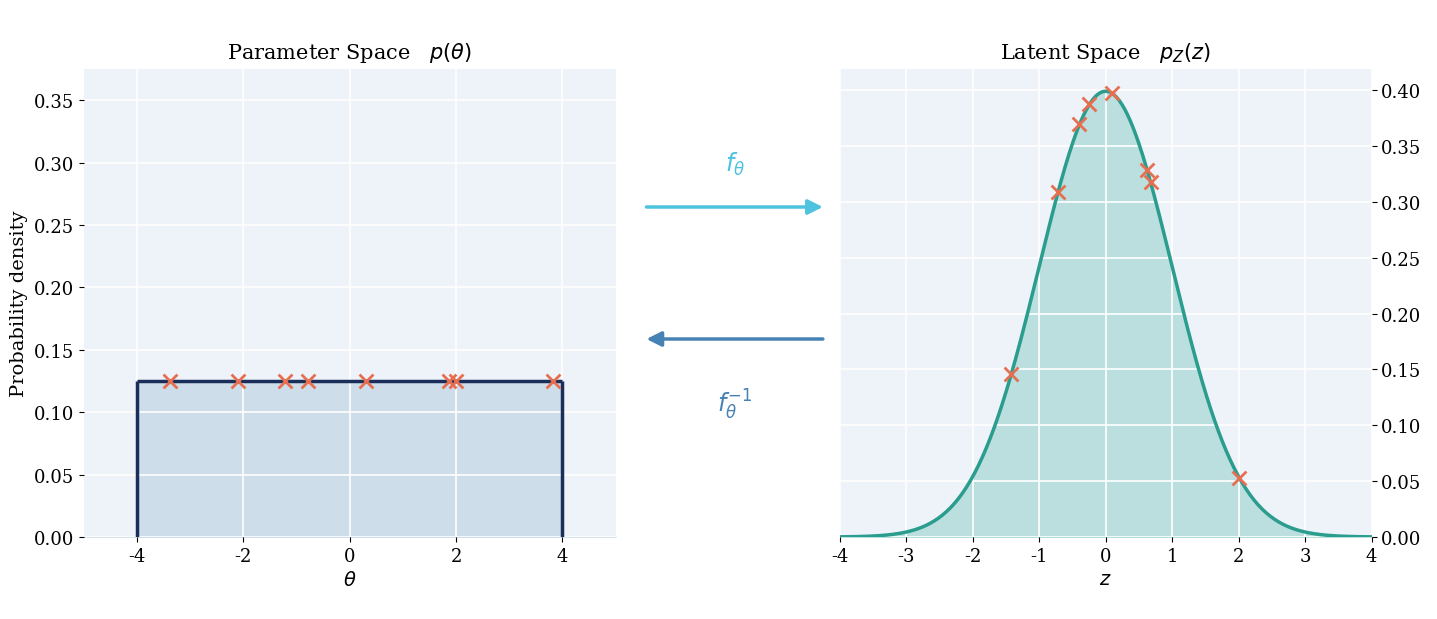

Reproduce this figure in Python.
"""
Poster-quality normalising flows diagram.
Shows data space (bimodal) and latent space (Gaussian) with sample points
mapping between them via f_θ and f_θ^{-1}.
"""
import numpy as np
import matplotlib
matplotlib.use('Agg')
import matplotlib.pyplot as plt
from matplotlib.patches import FancyArrowPatch
from scipy.stats import norm
from scipy.special import expit  # sigmoid, used for logistic mixture CDF approximation

# ─── Style ────────────────────────────────────────────────────────────────────
DARK_BLUE   = "#1a2e5a"
TEAL        = "#2a9d8f"
ARROW_COLOR = "#4dc3e0"
BG_COLOR    = "#eef3f9"
FILL_BLUE   = "#a8c4d8"
FILL_TEAL   = "#7dc8be"
POINT_COLOR  = "#e76f51"   # warm orange – stands out against both palettes
INV_ARROW_COLOR = "#4682b4"  # steel blue for inverse transform

plt.rcParams.update({
    "font.family": "serif",
    "axes.facecolor": BG_COLOR,
    "figure.facecolor": "white",
    "axes.grid": True,
    "grid.color": "white",
    "grid.linewidth": 1.2,
    "axes.spines.top": False,
    "axes.spines.right": False,
    "axes.spines.left": False,
    "axes.spines.bottom": False,
    "xtick.labelsize": 13,
    "ytick.labelsize": 13,
    "axes.labelsize": 14,
})

# ─── Distributions ────────────────────────────────────────────────────────────
UNIF_LO, UNIF_HI = -4.0, 4.0
UNIF_H = 1.0 / (UNIF_HI - UNIF_LO)   # = 0.125

def uniform_pdf(x):
    return np.where((x >= UNIF_LO) & (x <= UNIF_HI), UNIF_H, 0.0)

def latent_pdf(z):
    return norm.pdf(z, loc=0, scale=1)

# Map x → z via probability integral transform for Uniform[a,b]
def forward_map(x_vals):
    u = np.clip((x_vals - UNIF_LO) / (UNIF_HI - UNIF_LO), 1e-6, 1 - 1e-6)
    return norm.ppf(u)

# ─── Sample points ────────────────────────────────────────────────────────────
rng = np.random.default_rng(7)
n_points = 8
# Stratified: one random draw per equal-width bin → spread out but not regular
bins = np.linspace(UNIF_LO, UNIF_HI, n_points + 1)
x_samples = np.array([rng.uniform(bins[i], bins[i+1]) for i in range(n_points)])
z_samples = forward_map(x_samples)

# ─── Figure layout ────────────────────────────────────────────────────────────
fig = plt.figure(figsize=(14, 6))

# Leave a wide central gap for the arrows
ax_x = fig.add_axes([0.04, 0.12, 0.38, 0.78])   # data space
ax_z = fig.add_axes([0.58, 0.12, 0.38, 0.78])   # latent space

x_range = np.linspace(-5, 5, 400)
z_range = np.linspace(-4, 4, 400)

# ── Parameter-space panel (Uniform) ───────────────────────────────────────────
# Fill and outline the rectangular uniform PDF
ax_x.fill_between(x_range, uniform_pdf(x_range), alpha=0.45, color=FILL_BLUE, step="mid")
# Flat top
ax_x.hlines(UNIF_H, UNIF_LO, UNIF_HI, color=DARK_BLUE, lw=2.5)
# Vertical edges
ax_x.vlines([UNIF_LO, UNIF_HI], 0, UNIF_H, color=DARK_BLUE, lw=2.5)

ax_x.set_xlabel(r"$\theta$")
ax_x.set_ylabel("Probability density")
ax_x.set_title(r"Parameter Space   $p(\theta)$", color="black", fontsize=15, pad=8)

# Sample crosses sit on the top line of the uniform box
y_x = np.full_like(x_samples, UNIF_H)
ax_x.scatter(x_samples, y_x, color=POINT_COLOR, s=100, zorder=5,
             marker="x", linewidths=2.0, label="samples")

ax_x.set_xlim(-5, 5)
# Set ylim so the box occupies ~1/3 of the plot height
ax_x.set_ylim(0, UNIF_H * 3.0)

# ── Latent-space panel ────────────────────────────────────────────────────────
ax_z.fill_between(z_range, latent_pdf(z_range), alpha=0.45, color=FILL_TEAL)
ax_z.plot(z_range, latent_pdf(z_range), color=TEAL, lw=2.5)
ax_z.set_xlabel("$z$")
ax_z.set_title(r"Latent Space   $p_Z(z)$", color="black", fontsize=15, pad=8)
ax_z.yaxis.set_label_position("right")
ax_z.yaxis.tick_right()

y_z = latent_pdf(z_samples)
ax_z.scatter(z_samples, y_z, color=POINT_COLOR, s=100, zorder=5,
             marker="x", linewidths=2.0)

ax_z.set_xlim(-4, 4)
ax_z.set_ylim(bottom=0)

# ─── Central arrows ───────────────────────────────────────────────────────────
# Arrows are drawn in figure coordinates via fig.add_artist / annotate
arrow_kw = dict(
    xycoords="figure fraction",
    textcoords="figure fraction",
    arrowprops=dict(
        arrowstyle="-|>",
        color=ARROW_COLOR,
        lw=2.5,
        mutation_scale=22,
    ),
    fontsize=16,
    color=ARROW_COLOR,
    ha="center",
    annotation_clip=False,
)

# Use a dummy axes that spans the whole figure for annotations
ax_mid = fig.add_axes([0, 0, 1, 1], facecolor="none")
ax_mid.set_xlim(0, 1)
ax_mid.set_ylim(0, 1)
ax_mid.axis("off")

# Forward arrow  (data → latent)  f_θ
ax_mid.annotate(
    "", xy=(0.57, 0.67), xytext=(0.44, 0.67),
    xycoords="axes fraction", textcoords="axes fraction",
    arrowprops=dict(arrowstyle="-|>", color=ARROW_COLOR, lw=2.5, mutation_scale=22),
    annotation_clip=False,
)
fig.text(0.505, 0.72, r"$f_\theta$", ha="center", va="bottom",
         fontsize=17, color=ARROW_COLOR)

# Inverse arrow  (latent → data)  f_θ^{-1}
ax_mid.annotate(
    "", xy=(0.44, 0.45), xytext=(0.57, 0.45),
    xycoords="axes fraction", textcoords="axes fraction",
    arrowprops=dict(arrowstyle="-|>", color=INV_ARROW_COLOR, lw=2.5, mutation_scale=22),
    annotation_clip=False,
)
fig.text(0.505, 0.37, r"$f_\theta^{-1}$", ha="center", va="top",
         fontsize=17, color=INV_ARROW_COLOR)


# ─── Save ─────────────────────────────────────────────────────────────────────
out = "poster_normalising_flows.pdf"
fig.savefig(out, dpi=600, bbox_inches="tight")
print(f"Saved → {out}")

out_png = "poster_normalising_flows.png"
fig.savefig(out_png, dpi=600, bbox_inches="tight")
print(f"Saved → {out_png}")
